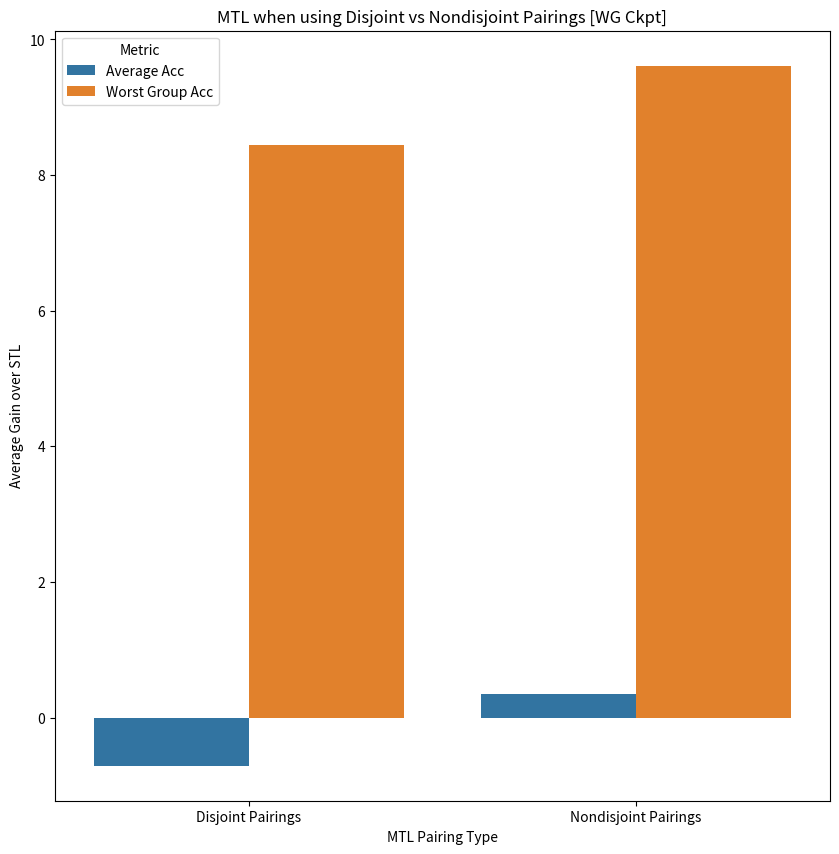

Generate this figure with matplotlib: (Note: this script raises an exception after producing the figure.)
import matplotlib.pyplot as plt
import pandas as pd
import seaborn as sns
import numpy as np 

mtl_disjoint_tasks = {}
mtl_nondisjoint_tasks = {}

stl_disjoint_tasks = {
    "Big_Lips:Chubby": [(69.94, (69.57,70.3)), (11.01, (10.56,11.46)), (68.32, (67.94,68.69)), (41.24, (40.53,41.95))],
    "Bushy_Eyebrows:Blond_Hair":
        [(92.6, (92.39,92.81)), (13.64, (5.36,21.92)), (90.8, (90.57,91.03)), (27.04, (16.94,37.15))],
    "Wearing_Lipstick:Male":
        [(93.49, (93.3,93.69)), (36.72, (28.78,44.65)), (92.68, (92.47,92.89)), (49.66, (41.63,57.7))],
    "Gray_Hair:Young": [(98.16, (98.05,98.26)), (25.0, (15.0,35.0)), (97.95, (97.84,98.06)), (15.32, (7.09,23.55))],
    "High_Cheekbones:Smiling":
        [(87.39, (87.12,87.65)), (38.24, (36.79,39.69)), (84.3, (84.01,84.6)), (50.03, (48.6,51.47))],
    "Brown_Hair:Wearing_Hat":
        [(88.68, (88.42,88.93)), (22.77, (13.49,32.05)), (86.49, (86.21,86.76)), (38.46, (27.66,49.26))],
    "No_Beard:Wearing_Lipstick":
        [(96.05, (95.9,96.21)), (20.0, (0.0,40.24)), (94.65, (94.47,94.83)), (0.0, (0.0,0.0))],
    "Young:Chubby": [(88.01, (87.75,88.27)), (63.12, (62.26,63.98)), (85.97, (85.69,86.25)), (66.57, (65.56,67.58))],
    "Bangs:Wearing_Hat": [(95.93, (95.77,96.08)), (63.16, (50.64,75.68)), (95.55, (95.38,95.71)), (77.36, (66.71,88.01))],
    "Pointy_Nose:Heavy_Makeup":
        [(77.34, (77.01,77.68)), (20.21, (19.25,21.18)), (72.46, (72.1,72.81)), (35.24, (34.09,36.39))]
}

stl_nondisjoint_tasks = {
    "Wearing_Earrings:Male": [
        (90.38, (90.14,90.62)), (32.67, (28.74,36.6)), (88.66, (88.41,88.92)), (42.28, (38.14,46.42)) 
    ],
    "Attractive:Male": [
        (82.18, (81.87,82.48)),
        (66.11, (65.21,67.02)),
        (79.76, (79.44,80.08)),
        (65.62, (64.39,66.85)),
    ],
    "No_Beard:Heavy_Makeup": [
        (96.05, (95.9,96.21)),
        (28.99, (12.0,45.98)),
        (89.7, (89.45,89.94)),
        (0.0, (0.0,0.0)),
    ],
    "Pointy_Nose:Heavy_Makeup":
        [
            (77.34, (77.01,77.68)),
            (20.21, (19.25,21.18)),
            (72.46, (72.1,72.81)),
            (35.24, (34.09,36.39)),
        ],
    "Attractive:Gray_Hair": [
        (82.2, (81.9,82.51)),
        (38.69, (25.76,51.63)),
        (80.67, (80.35,80.98)),
        (50.0, (36.72,63.28)),
    ],
    "Big_Nose:Gray_Hair": [
        (84.0, (83.71,84.29)),
        (53.86, (52.77,54.95)),
        (80.52, (80.21,80.84)),
        (56.93, (55.48,58.39)),
    ],
    "Heavy_Makeup:Wearing_Lipstick":
        [(91.34, (91.11,91.56)), (31.19, (26.76,35.62)), (90.58, (90.34,90.81)), (33.26, (28.76,37.77))],
    "No_Beard:Wearing_Lipstick":
        [
            (96.05, (95.9,96.21)),
            (20.0, (0,40.24)),
            (94.65, (94.47,94.83)),
            (0.0, (0.0,0.0)),
        ],
    "Bangs:Wearing_Hat": [
        (95.93, (95.77,96.08)),
        (63.16, (50.64,75.68)),
        (95.55, (95.38,95.71)),
        (77.36, (66.71,88.01)),
    ],
    "Blond_Hair:Wearing_Hat": [
        (95.86, (95.7,96.02)), (35.71, (20.72,50.71)), (94.93, (94.76,95.11)), (48.72, (33.07,64.36))
    ]
}

mtl_nondisjoint_tasks["Pairing_1"] = {
    "Wearing_Earrings:Male":
        [(90.63, (90.4,90.87)), (35.98, (31.96,40.0)), (87.95, (87.69,88.21)), (54.76, (50.59,58.94))],
    "Attractive:Male": [(82.55, (82.25,82.85)), (66.38, (65.36,67.41)), (80.1, (79.78,80.42)), (70.21, (69.03,71.39))]
}

mtl_nondisjoint_tasks["Pairing_2"] = {
    "No_Beard:Heavy_Makeup":
        [(96.12, (95.97,96.28)), (28.99, (12.0,45.98)), (95.58, (95.42,95.75)), (35.19, (17.65,52.72))],
    "Pointy_Nose:Heavy_Makeup":
        [(77.58, (77.25,77.92)), (21.39, (20.41,22.37)), (71.77, (71.41,72.13)), (43.82, (42.63,45.0))]
}

mtl_nondisjoint_tasks["Pairing_3"] = {
    "Attractive:Gray_Hair": [
        (82.72, (82.42,83.03)), (40.42, (27.46,53.38)), (77.9, (77.57,78.23)), (62.8, (62.11,63.49))
    ],
    "Big_Nose:Gray_Hair": [(84.53, (84.24,84.82)), (53.95, (52.86,55.04)), (81.47, (81.16,81.78)), (57.33, (53.99,60.66))]
}

mtl_nondisjoint_tasks["Pairing_4"] = {
    "Heavy_Makeup:Wearing_Lipstick":
        [(91.49, (91.27,91.71)), (31.89, (27.43,36.35)), (90.55, (90.31,90.78)), (35.47, (30.9,40.05))],
    "No_Beard:Wearing_Lipstick":
        [(96.13, (95.98,96.29)), (20.0, (0.0,40.24)), (95.38, (95.21,95.55)), (20.0, (0.0,40.24))]
}

mtl_nondisjoint_tasks["Pairing_5"] = {
    "Bangs:Wearing_Hat": [(95.99, (95.83,96.14)), (57.89, (45.08,70.71)), (95.22, (95.05,95.39)), (91.51, (90.53,92.48))],
    "Blond_Hair:Wearing_Hat":
        [(95.88, (95.72,96.04)), (30.77, (16.28,45.25)), (95.01, (94.83,95.18)), (34.45, (19.86,49.04))]
}

mtl_disjoint_tasks["Pairing_1"] = {
    "Big_Lips:Chubby": [(70.6, (70.24,70.97)), (15.35, (14.84,15.87)), (66.92, (66.54,67.29)), (59.01, (58.4,59.61))],
    "Bushy_Eyebrows:Blond_Hair":
        [(92.76, (92.55,92.97)), (11.75, (4.0,19.49)), (88.63, (88.37,88.88)), (39.17, (28.13,50.2))]
}

mtl_disjoint_tasks["Pairing_2"] = {
    "Wearing_Lipstick:Male": [
        (93.64, (93.44,93.83)), (31.19, (23.54,38.83)), (93.6, (93.4,93.79)), (45.95, (37.78,54.13))],
    "Gray_Hair:Young": [(98.17, (98.06,98.27)), (26.3, (16.14,36.46)), (96.93, (96.79,97.07)), (40.88, (29.78,51.99))]
}

mtl_disjoint_tasks["Pairing_3"] = {
    "High_Cheekbones:Smiling":
        [(87.77, (87.51,88.04)), (38.94, (37.48,40.4)), (85.54, (85.26,85.82)), (51.7, (50.21,53.2))],
    "Brown_Hair:Wearing_Hat": [(88.96, (88.71,89.21)), (18.83, (10.18,27.48)), (82.91, (82.61,83.21)), (51.52, (40.71,62.33))]
}

mtl_disjoint_tasks["Pairing_4"] = {
    "No_Beard:Wearing_Lipstick":
        [(96.18, (96.02,96.33)), (20.0, (-0.24,40.24)), (95.64, (95.48,95.8)), (0.0, (0.0,0.0))],
    "Young:Chubby": [(88.49, (88.23,88.74)), (64.44, (63.58,65.29)), (85.75, (85.47,86.03)), (70.31, (68.99,71.64))]
}

mtl_disjoint_tasks["Pairing_5"] = {
    "Bangs:Wearing_Hat": [(95.98, (95.83,96.14)), (56.32, (43.55,69.08)), (94.85, (94.67,95.03)), (79.61, (69.21,90.01))],
    "Pointy_Nose:Heavy_Makeup":
        [(77.47, (77.13,77.8)), (77.47, (77.13,77.8)), (71.29, (70.93,71.66)), (47.16, (45.96,48.36))]
}


def avg_gain_over_stl(stl_dict, mtl_dict, use_group_val_labels=True):
    avg_acc_gain = 0
    avg_worst_group_gain = 0

    for pairing_num in mtl_dict.keys():
        for task_name in mtl_dict[pairing_num]:

            mtl_results = mtl_dict[pairing_num][task_name]
            stl_results = stl_dict[task_name]

            if use_group_val_labels:
                avg_acc_gain += mtl_results[2][0] - stl_results[2][0]
                avg_worst_group_gain += mtl_results[3][0] - stl_results[3][0]

            else:
                avg_acc_gain += mtl_results[0][0] - stl_results[0][0]
                avg_worst_group_gain += mtl_results[1][0] - stl_results[1][0]

    avg_acc_gain /= len(stl_dict.keys())
    avg_worst_group_gain /= len(stl_dict.keys())

    return avg_acc_gain, avg_worst_group_gain

def wg_average_in_pairings(stl_dict, mtl_dict, use_group_val_labels=True):
    pairing_to_res = {}

    for pairing_num in mtl_dict.keys():
        avg_mtl_wg = 0
        avg_stl_wg = 0

        combined_mtl_se = 0
        combined_stl_se = 0

        for task_name in mtl_dict[pairing_num]:

            mtl_results = mtl_dict[pairing_num][task_name]
            stl_results = stl_dict[task_name]

            if use_group_val_labels:
                avg_mtl_wg += mtl_results[3][0]
                avg_stl_wg += stl_results[3][0]

                mtl_se = mtl_results[3][1][1] - mtl_results[3][1][0]
                mtl_se = mtl_se/2

                stl_se = stl_results[3][1][1] - stl_results[3][1][0]
                stl_se = stl_se/2

                combined_mtl_se += mtl_se**2
                combined_stl_se += stl_se**2


            else:
                avg_mtl_wg += mtl_results[1][0]
                avg_stl_wg += stl_results[1][0]
                
                mtl_se = mtl_results[1][1][1] - mtl_results[1][1][0]
                mtl_se = mtl_se/2

                stl_se = stl_results[1][1][1] - stl_results[1][1][0]
                stl_se = stl_se/2

                combined_mtl_se += mtl_se**2
                combined_stl_se += stl_se**2

        avg_mtl_wg /= len(mtl_dict[pairing_num])
        avg_stl_wg /= len(mtl_dict[pairing_num])

        combined_mtl_se = np.sqrt(combined_mtl_se)/len(mtl_dict[pairing_num])
        combined_stl_se = np.sqrt(combined_stl_se)/len(mtl_dict[pairing_num])

        pairing_to_res[pairing_num] = [avg_stl_wg, combined_stl_se, avg_mtl_wg, combined_mtl_se]

    return pairing_to_res


def avg_difference_between_avg_acc_and_worst_group_acc(stl_dict, mtl_dict, use_group_val_labels=True):
    avg_diff_mtl = 0
    avg_diff_stl = 0

    for task_name in stl_dict.keys():

        for pairing_num in mtl_dict.keys():
            if task_name in mtl_dict[pairing_num]:
                mtl_results = mtl_dict[pairing_num][task_name]
                stl_results = stl_dict[task_name]

                if use_group_val_labels:
                    #print(f"Task: {task_name}")
                    #print(f"MTL avg: {mtl_results[2][0]}")
                    #print(f"MTL group: {mtl_results[3][0]}")
                    avg_diff_mtl += mtl_results[2][0] - mtl_results[3][0]
                    avg_diff_stl += stl_results[2][0] - stl_results[3][0]
                else:
                    avg_diff_mtl += mtl_results[0][0] - mtl_results[1][0]
                    avg_diff_stl += stl_results[0][0] - stl_results[1][0]

    avg_diff_mtl /= len(stl_dict.keys())
    avg_diff_stl /= len(stl_dict.keys())

    return avg_diff_mtl, avg_diff_stl


def make_gain_over_stl_plot(use_group_val_labels = True):
    nondisjoint_gains = avg_gain_over_stl(stl_nondisjoint_tasks, mtl_nondisjoint_tasks, use_group_val_labels)
    disjoint_gains= avg_gain_over_stl(stl_disjoint_tasks, mtl_disjoint_tasks, use_group_val_labels)

    gains_data = [[disjoint_gains[0], 'Average Acc', 'Disjoint Pairings'], [disjoint_gains[1], 'Worst Group Acc', 'Disjoint Pairings'], [nondisjoint_gains[0], 'Average Acc', 'Nondisjoint Pairings'], [nondisjoint_gains[1], 'Worst Group Acc', 'Nondisjoint Pairings']]
    gains_df = pd.DataFrame(gains_data, columns=['Average Gain over STL', 'Metric', 'MTL Pairing Type'])
    plt.figure(figsize=(10, 10))
    sns.barplot(x = 'MTL Pairing Type',
            y = 'Average Gain over STL',
            hue = 'Metric',
            data = gains_df)

    ckpt_type = 'WG' if use_group_val_labels else "Avg"
    plt.title(f"MTL when using Disjoint vs Nondisjoint Pairings [{ckpt_type} Ckpt]")
    plt.savefig(f"./plots/disjoint_vs_nondisjoint_group_val_labels_{str(use_group_val_labels)}.png")
    plt.close()


def make_avg_in_pairing_plot(use_group_val_labels = True):

    nondisjoint_gains = wg_average_in_pairings(stl_nondisjoint_tasks, mtl_nondisjoint_tasks, use_group_val_labels)
    disjoint_gains = wg_average_in_pairings(stl_disjoint_tasks, mtl_disjoint_tasks, use_group_val_labels)

    avg_pairing_data = []
    for pairing_num in nondisjoint_gains:
        res = nondisjoint_gains[pairing_num]
        avg_pairing_data.append([res[0], res[1], "STL", f"ND {pairing_num}"])
        avg_pairing_data.append([res[2], res[3], "MTL", f"ND {pairing_num}"])
        
    for pairing_num in disjoint_gains:
        res = disjoint_gains[pairing_num]
        avg_pairing_data.append([res[0], res[1], "STL", f"D {pairing_num}"])
        avg_pairing_data.append([res[2], res[3], "MTL", f"D {pairing_num}"])

    plt.figure(figsize=(20, 10))
    avg_pairing_df = pd.DataFrame(avg_pairing_data, columns=['Avg Worst Group Accuracy', "Worst Group SE", 'Learning Type', 'Pairing Number'])

    sns.barplot(x = 'Pairing Number',
            y = 'Avg Worst Group Accuracy',
            hue = 'Learning Type',
            data = avg_pairing_df)


    bar_indices = np.array([i for i in range(int(len(avg_pairing_data)/2))])
    bar_indices = np.repeat(bar_indices, 2)

    width = .25
    add = np.array([-1*width, width])
    add = np.tile(add, int(len(avg_pairing_data)/2))
    x = bar_indices + add

    plt.errorbar(x = x, y = avg_pairing_df['Avg Worst Group Accuracy'],
                yerr=avg_pairing_df['Worst Group SE'], fmt='none', c= 'black', capsize = 2)

    ckpt_type = 'WG' if use_group_val_labels else "Avg"
    plt.title(f"Average Worst Group Accuracy Across Pairings [{ckpt_type} Ckpt]")
    plt.savefig(f"./plots/disjoint_vs_nondisjoint_pairings_group_val_labels_{str(use_group_val_labels)}.png")
    plt.close()
  
 
make_gain_over_stl_plot(use_group_val_labels = True)
make_gain_over_stl_plot(use_group_val_labels = False)

make_avg_in_pairing_plot(use_group_val_labels = True)
make_avg_in_pairing_plot(use_group_val_labels = False)

'''
nondisjoint_gains_group_val = avg_gain_over_stl(stl_nondisjoint_tasks, mtl_nondisjoint_tasks, True)
nondisjoint_gains_no_group_val = avg_gain_over_stl(stl_nondisjoint_tasks, mtl_nondisjoint_tasks, False)

disjoint_gains_group_val = avg_gain_over_stl(stl_disjoint_tasks, mtl_disjoint_tasks, True)
disjoint_gains_no_group_val = avg_gain_over_stl(stl_disjoint_tasks, mtl_disjoint_tasks, False)

print(
    f"Nondisjoint not using group val labels saw an average increase of {nondisjoint_gains_no_group_val[0]} in average accuracy and {nondisjoint_gains_no_group_val[1]} in worst group accuracy"
)
print(
    f"Nondisjoint using group val labels saw an average increase of {nondisjoint_gains_group_val[0]} in average accuracy and {nondisjoint_gains_group_val[1]} in worst group accuracy"
)

print(
    f"Disjoint not using group val labels saw an average increase of {disjoint_gains_no_group_val[0]} in average accuracy and {disjoint_gains_no_group_val[1]} in worst group accuracy"
)
print(
    f"Disjoint using group val labels saw an average increase of {disjoint_gains_group_val[0]} in average accuracy and {disjoint_gains_group_val[1]} in worst group accuracy \n"
)

nondisjoint_diff_group_val = avg_difference_between_avg_acc_and_worst_group_acc(
    stl_nondisjoint_tasks, mtl_nondisjoint_tasks, True
)
nondisjoint_diff_no_group_val = avg_difference_between_avg_acc_and_worst_group_acc(
    stl_nondisjoint_tasks, mtl_nondisjoint_tasks, False
)

disjoint_diff_group_val = avg_difference_between_avg_acc_and_worst_group_acc(stl_disjoint_tasks, mtl_disjoint_tasks, True)
disjoint_diff_no_group_val = avg_difference_between_avg_acc_and_worst_group_acc(stl_disjoint_tasks, mtl_disjoint_tasks, False)

print(
    f"MTL Nondisjoint not using group val labels had an average difference between avg accuracy and worst group of {nondisjoint_diff_no_group_val[0]} whereas STL not using group val labels had: {nondisjoint_diff_no_group_val[1]}"
)
print(
    f"MTL Nondisjoint using group val labels had an average difference between avg accuracy and worst group of {nondisjoint_diff_group_val[0]} whereas STL using group val labels had: {nondisjoint_diff_group_val[1]}"
)

print(
    f"MTL disjoint not using group val labels had an average difference between avg accuracy and worst group of {disjoint_diff_no_group_val[0]} whereas STL not using group val labels had: {disjoint_diff_no_group_val[1]}"
)
print(
    f"MTL Disjoint using group val labels had an average difference between avg accuracy and worst group of {disjoint_diff_group_val[0]} whereas STL using group val labels had: {disjoint_diff_group_val[1]}"
)

#### how to factor in CI for differences? - clarify with tatsu and double check

#### all Tasks bar plot - ask Tatsu if needed
'''